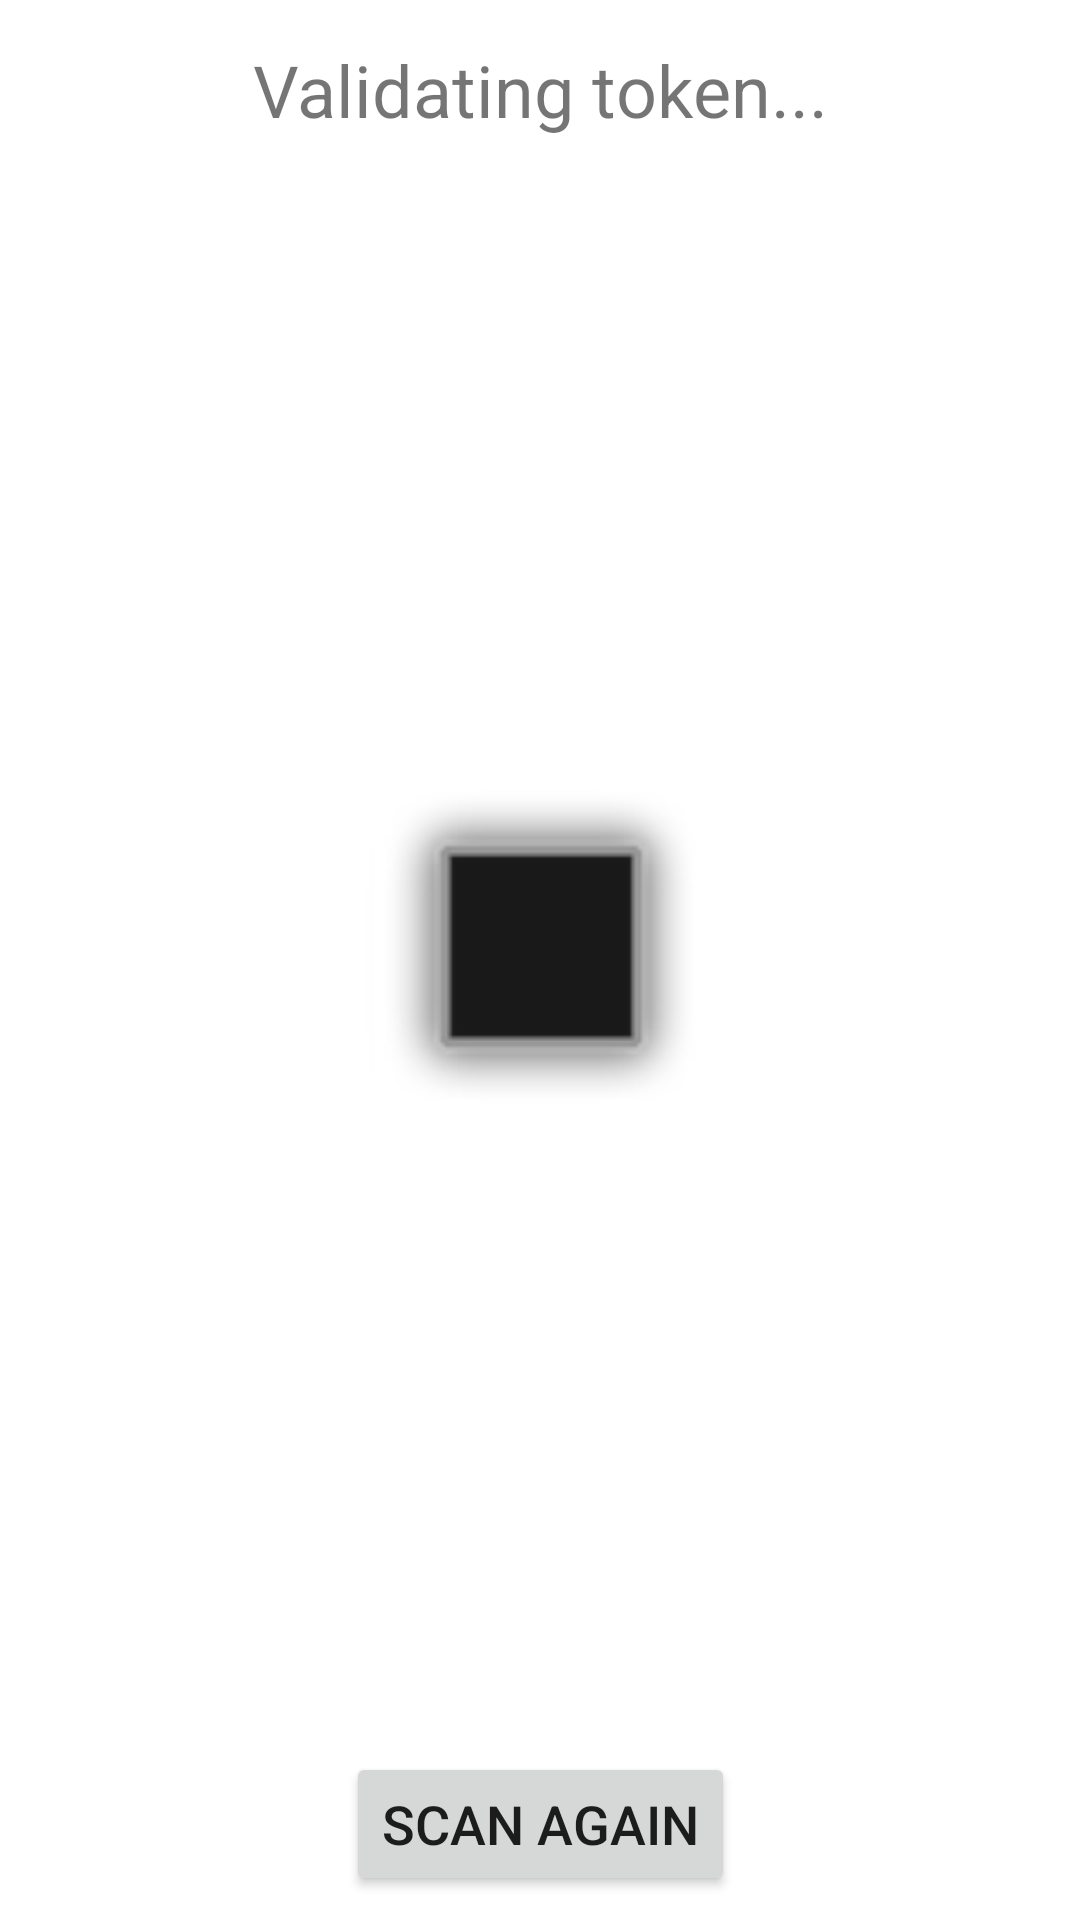

Produce the Android XML layout that renders to this screen, including the resource entries it uses.
<!-- AndroidManifest.xml: application theme Theme.SecureCodeVerifier -->
<!-- res/layout/activity_result_image.xml -->
<?xml version="1.0" encoding="utf-8"?>
<androidx.constraintlayout.widget.ConstraintLayout xmlns:android="http://schemas.android.com/apk/res/android"
    xmlns:app="http://schemas.android.com/apk/res-auto"
    xmlns:tools="http://schemas.android.com/tools"
    android:id="@+id/boxInsetLayout"
    android:layout_width="match_parent"
    android:layout_height="match_parent"
    tools:context=".ResultImage"
    tools:deviceIds="wear">

    <Button
        android:id="@+id/buttonScanAgain"
        android:layout_width="wrap_content"
        android:layout_height="wrap_content"
        android:layout_marginBottom="8dp"
        android:onClick="exit"
        android:text="Scan again"
        android:textSize="18sp"
        app:layout_constraintBottom_toBottomOf="parent"
        app:layout_constraintEnd_toEndOf="parent"
        app:layout_constraintStart_toStartOf="parent" />

    <TextView
        android:id="@+id/textViewTokenValid2"
        android:layout_width="0dp"
        android:layout_height="60dp"
        android:gravity="center"
        android:text="Validating token..."
        android:textSize="24sp"
        app:layout_constraintEnd_toEndOf="parent"
        app:layout_constraintHorizontal_bias="0.0"
        app:layout_constraintStart_toStartOf="parent"
        app:layout_constraintTop_toTopOf="parent" />

    <ImageView
        android:id="@+id/imageView2"
        android:layout_width="350px"
        android:layout_height="350px"
        android:src="@android:drawable/dialog_frame"
        app:layout_constraintBottom_toTopOf="@+id/buttonScanAgain"
        app:layout_constraintEnd_toEndOf="parent"
        app:layout_constraintStart_toStartOf="parent"
        app:layout_constraintTop_toBottomOf="@+id/textViewTokenValid2" />

</androidx.constraintlayout.widget.ConstraintLayout>
<!-- resources referenced by this layout -->
<resources>
  <style name="Theme.SecureCodeVerifier" parent="Theme.MaterialComponents.DayNight.DarkActionBar">
          
          <item name="colorPrimary">@color/purple_500</item>
          <item name="colorPrimaryVariant">@color/purple_700</item>
          <item name="colorOnPrimary">@color/white</item>
          
          <item name="colorSecondary">@color/teal_200</item>
          <item name="colorSecondaryVariant">@color/teal_700</item>
          <item name="colorOnSecondary">@color/black</item>
          
          <item name="android:statusBarColor" tools:targetApi="l">?attr/colorPrimaryVariant</item>
          
      </style>
  <!-- not gathered from this repository: default colours our renderer supplied (Android Studio template values) -->
  <color name="purple_500">#FF6200EE</color>
  <color name="purple_700">#FF3700B3</color>
  <color name="teal_200">#FF03DAC5</color>
  <color name="teal_700">#FF018786</color>
  <color name="black">#FF000000</color>
  <color name="white">#FFFFFFFF</color>
</resources>
